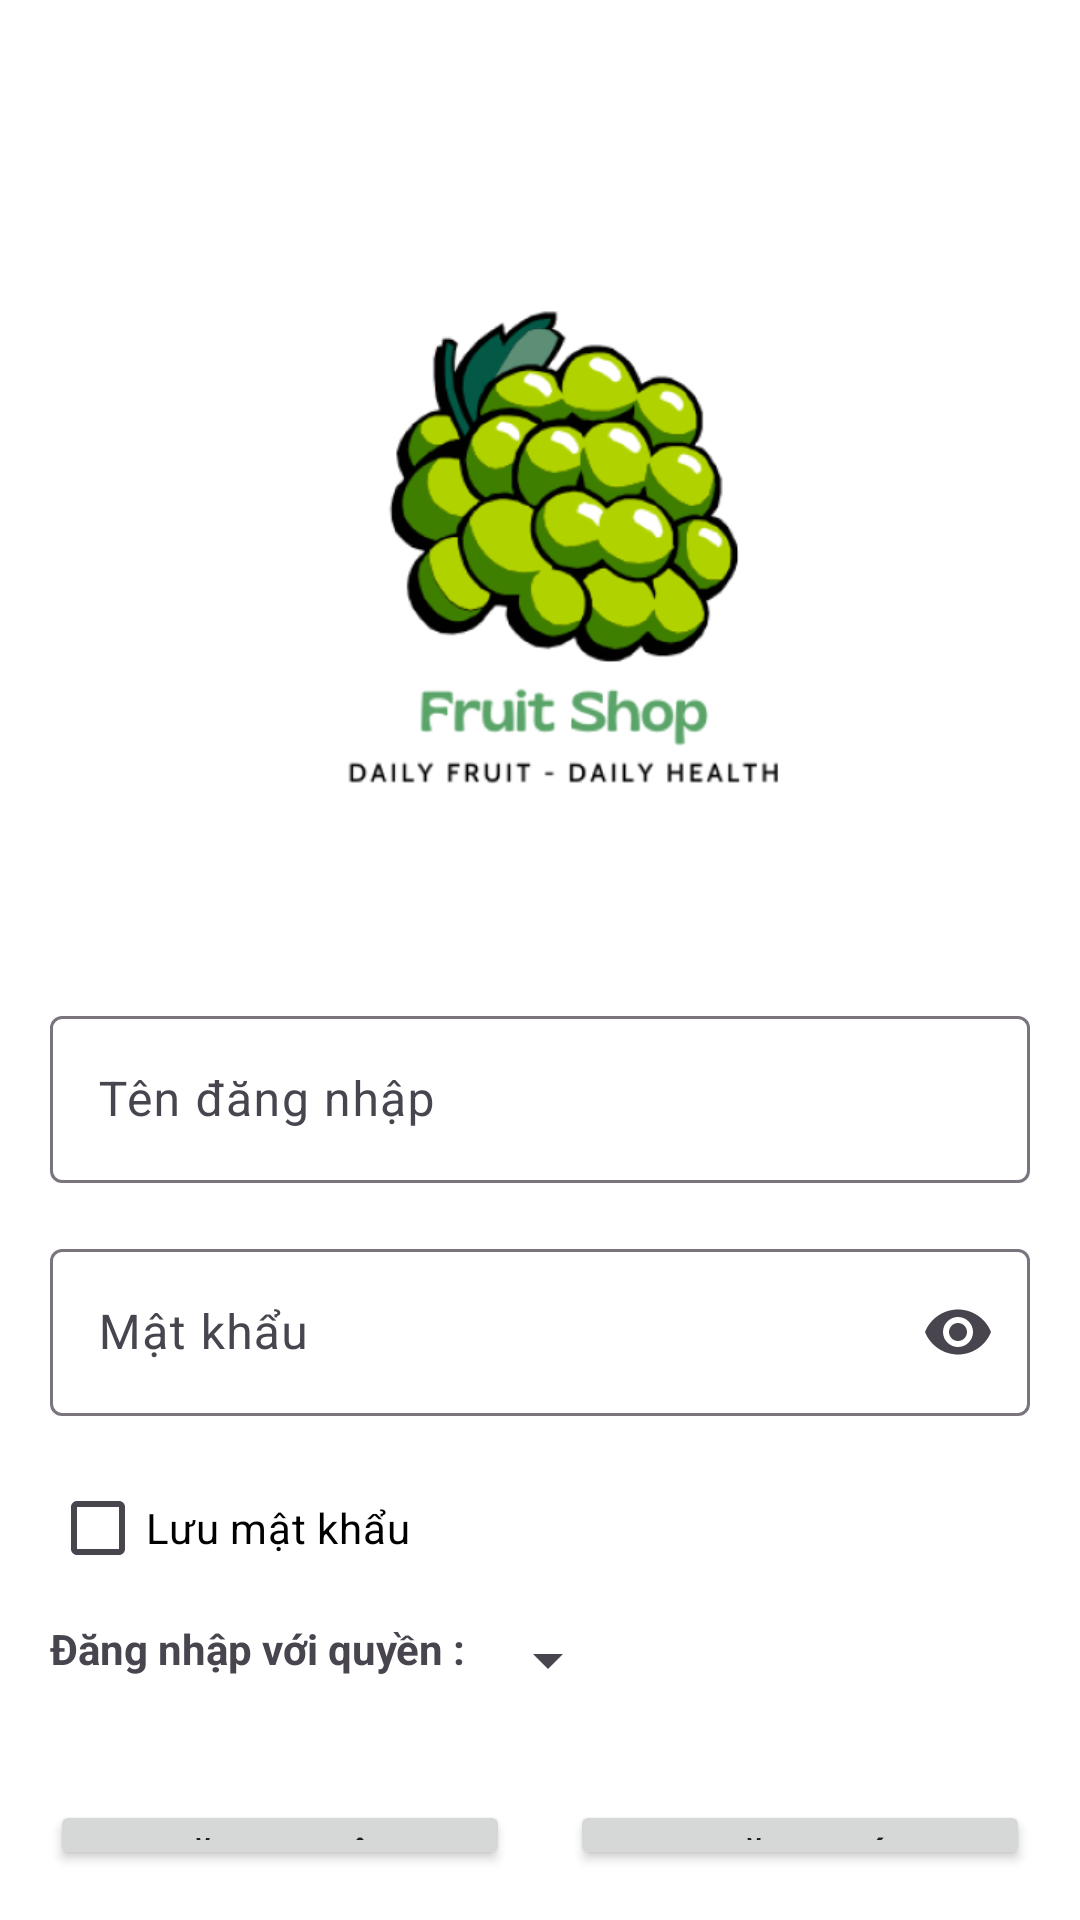

Here is an Android app screen rendered from its layout file. Give the layout XML and the strings, colors and styles it references.
<!-- AndroidManifest.xml: application theme Theme.Duanmau -->
<!-- res/layout/activity_dang_nhap.xml -->
<?xml version="1.0" encoding="utf-8"?>
<LinearLayout xmlns:android="http://schemas.android.com/apk/res/android"
    xmlns:app="http://schemas.android.com/apk/res-auto"
    xmlns:tools="http://schemas.android.com/tools"
    android:layout_width="match_parent"
    android:layout_height="match_parent"
    android:orientation="vertical"
    android:layout_margin="10px"
    android:padding="50px"
    android:background="@color/white"
    tools:context=".Activitys.DangNhapActivity">

    <ImageView
        android:id="@+id/img_logo"
        android:layout_width="match_parent"
        android:layout_height="700px"
        android:layout_marginTop="200px"
        android:layout_gravity="center"
        android:src="@drawable/img"/>

    <com.google.android.material.textfield.TextInputLayout
        android:layout_width="match_parent"
        android:layout_height="wrap_content"
        app:endIconMode="clear_text"
        app:startIconDrawable="@drawable/nhanvien"
        android:layout_marginTop="50px">

        <com.google.android.material.textfield.TextInputEditText
            android:id="@+id/edt_TenDangNhap"
            android:layout_width="match_parent"
            android:layout_height="wrap_content"
            android:hint="Tên đăng nhập"/>
    </com.google.android.material.textfield.TextInputLayout>


    <com.google.android.material.textfield.TextInputLayout
        android:layout_width="match_parent"
        android:layout_height="wrap_content"
        android:layout_marginTop="50px"
        app:counterMaxLength="6"
        app:endIconMode="password_toggle"
        app:startIconDrawable="@drawable/baseline_lock_24">

        <com.google.android.material.textfield.TextInputEditText
            android:id="@+id/edt_MatKhau"
            android:layout_width="match_parent"
            android:inputType="textPassword"
            android:layout_height="wrap_content"
            android:hint="Mật khẩu" />
    </com.google.android.material.textfield.TextInputLayout>




    <CheckBox
        android:id="@+id/chk_luumk"
        android:layout_width="wrap_content"
        android:layout_height="wrap_content"
        android:backgroundTint="@color/black"
        android:text="Lưu mật khẩu"
        android:layout_marginTop="40px"
        android:textColor="@color/black" />

    <LinearLayout
        android:layout_width="wrap_content"
        android:layout_height="wrap_content"
        android:layout_marginTop="20px"
        android:orientation="horizontal" >

        <TextView
            android:layout_width="wrap_content"
            android:layout_height="80px"
            android:textStyle="bold"
            android:text="Đăng nhập với quyền : "/>

        <Spinner
            android:id="@+id/spn_quyen"
            android:layout_width="match_parent"
            android:layout_height="80px" />
    </LinearLayout>




    <LinearLayout
        android:layout_width="match_parent"
        android:layout_height="wrap_content"
        android:layout_marginTop="100px"
        android:orientation="horizontal">

        <Button
            android:id="@+id/btnDangNhap"
            android:layout_width="0dp"
            android:layout_weight="1"
            android:layout_marginRight="30px"
            android:layout_height="wrap_content"
            android:text="Đăng nhập"/>

        <Button
            android:id="@+id/btn_Dangky"
            android:layout_width="0dp"
            android:layout_weight="1"
            android:layout_marginLeft="30px"
            android:layout_height="wrap_content"
            android:text="Đăng ký"/>
    </LinearLayout>








</LinearLayout>
<!-- resources referenced by this layout -->
<resources>
  <!-- drawable img: png bitmap (drawable, 48952 bytes) -->
  <style name="Theme.Duanmau" parent="Base.Theme.Duanmau" />
  <style name="Base.Theme.Duanmau" parent="Theme.Material3.DayNight.NoActionBar">
          
          
      </style>
  <!-- not gathered from this repository: default colours our renderer supplied (Android Studio template values) -->
  <color name="black">#FF000000</color>
  <color name="white">#FFFFFFFF</color>
</resources>
